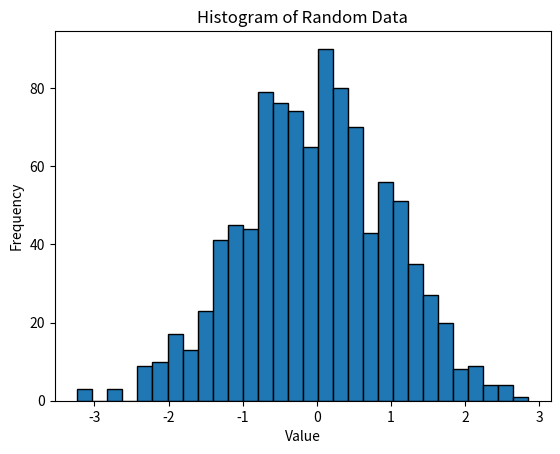
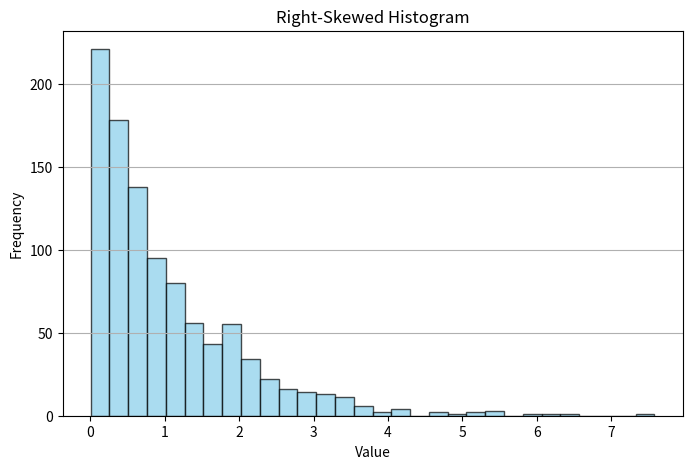
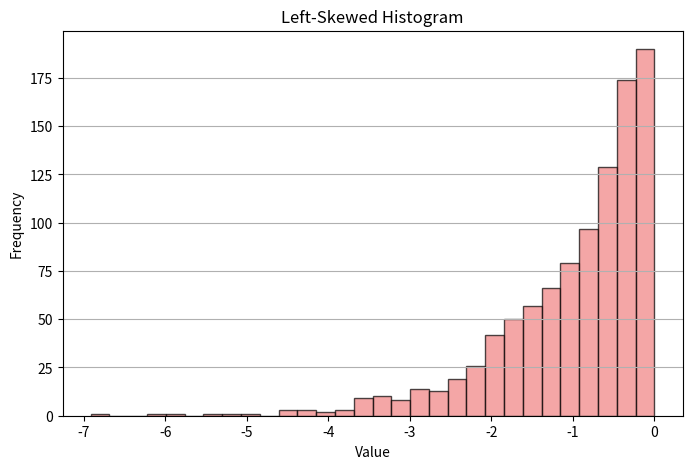

Write the Python code that produced these figures, in order.
# -*- coding: utf-8 -*-
"""
Created on Sun Sep 29 14:14:52 2024

@author: Vaishnavi
"""
#       Histogram

#Normal Distribution 
import matplotlib.pyplot as plt
import numpy as np

# Sample data (replace this with your own data)
data = np.random.randn(1000)  # 1000 random numbers from a normal distribution

# Create the histogram
plt.hist(data, bins=30, edgecolor='black')

# Add titles and labels
plt.title('Histogram of Random Data')
plt.xlabel('Value')
plt.ylabel('Frequency')

# Show the plot
plt.show()

"""
bins: Defines the number of bins or intervals for the histogram (e.g., 30 in this case).
edgecolor='black': Adds a border to each bar for better visibility.
plt.show(): Displays the histogram.

"""

############################################################

#  Right-Skewed Histogram


import matplotlib.pyplot as plt
import numpy as np

# Right-skewed sample data
# Creating a right-skewed distribution using exponential distribution
right_skewed_data = np.random.exponential(scale=1.0, size=1000)

# Plotting the right-skewed histogram
plt.figure(figsize=(8, 5))  # Set the figure size
plt.hist(right_skewed_data, bins=30, color='skyblue', edgecolor='black', alpha=0.7)
plt.title('Right-Skewed Histogram')
plt.xlabel('Value')
plt.ylabel('Frequency')
plt.grid(axis='y')  # Add grid for better readability
plt.show()


############################################################

#       left-skewed Histogram

import matplotlib.pyplot as plt
import numpy as np

# Left-skewed sample data
# Creating a left-skewed distribution using a negative exponential distribution
left_skewed_data = -np.random.exponential(scale=1.0, size=1000)

# Plotting the left-skewed histogram
plt.figure(figsize=(8, 5))  # Set the figure size
plt.hist(left_skewed_data, bins=30, color='lightcoral', edgecolor='black', alpha=0.7)
plt.title('Left-Skewed Histogram')
plt.xlabel('Value')
plt.ylabel('Frequency')
plt.grid(axis='y')  # Add grid for better readability
plt.show()

